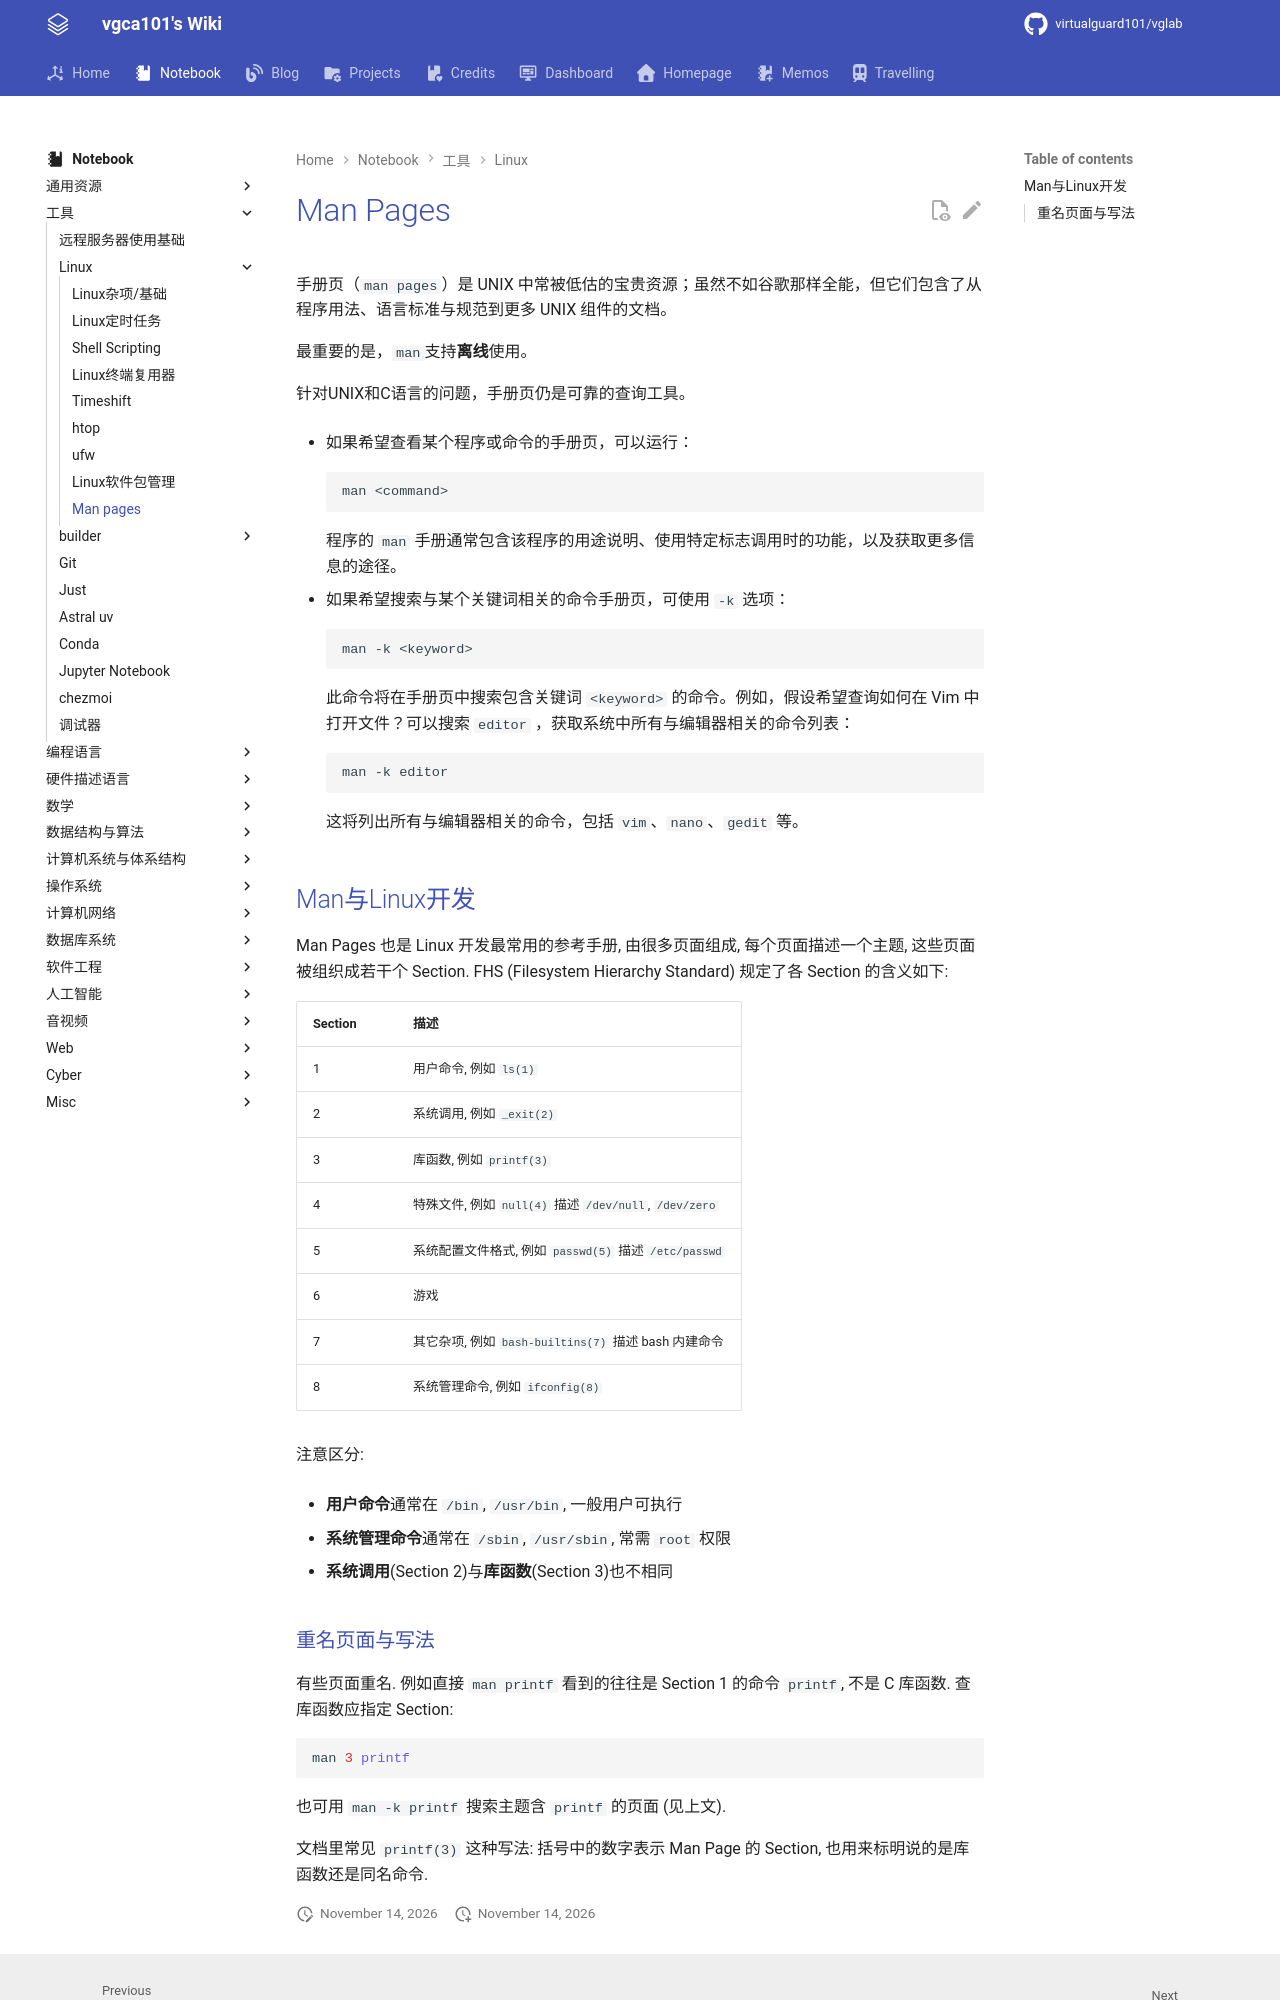

repository: virtualguard101/wiki · page: note/tools/linux/Man pages/index.html · generator: mkdocs

---
date: 2026-09-07 16:57:09
title: Man Pages
permalink: man
publish: true
tags:
  - 工具
  - Linux
---

# Man Pages

手册页（`man pages`）是 UNIX 中常被低估的宝贵资源；虽然不如谷歌那样全能，但它们包含了从程序用法、语言标准与规范到更多 UNIX 组件的文档。

最重要的是，`man`支持**离线**使用。

针对UNIX和C语言的问题，手册页仍是可靠的查询工具。

- 如果希望查看某个程序或命令的手册页，可以运行：

    ```bash
    man <command>
    ```

    程序的 `man` 手册通常包含该程序的用途说明、使用特定标志调用时的功能，以及获取更多信息的途径。

- 如果希望搜索与某个关键词相关的命令手册页，可使用 `-k` 选项：

    ```bash
    man -k <keyword>
    ```

    此命令将在手册页中搜索包含关键词 `<keyword>` 的命令。例如，假设希望查询如何在 Vim 中打开文件？可以搜索 `editor` ，获取系统中所有与编辑器相关的命令列表：

    ```bash
    man -k editor
    ```

    这将列出所有与编辑器相关的命令，包括 `vim`、`nano`、`gedit` 等。

## Man与Linux开发

Man Pages 也是 Linux 开发最常用的参考手册, 由很多页面组成, 每个页面描述一个主题, 这些页面被组织成若干个 Section. FHS (Filesystem Hierarchy Standard) 规定了各 Section 的含义如下:

| Section | 描述 |
| --- | --- |
| 1 | 用户命令, 例如 `ls(1)` |
| 2 | 系统调用, 例如 `_exit(2)` |
| 3 | 库函数, 例如 `printf(3)` |
| 4 | 特殊文件, 例如 `null(4)` 描述 `/dev/null`, `/dev/zero` |
| 5 | 系统配置文件格式, 例如 `passwd(5)` 描述 `/etc/passwd` |
| 6 | 游戏 |
| 7 | 其它杂项, 例如 `bash-builtins(7)` 描述 bash 内建命令 |
| 8 | 系统管理命令, 例如 `ifconfig(8)` |

注意区分:

- **用户命令**通常在 `/bin`, `/usr/bin`, 一般用户可执行

- **系统管理命令**通常在 `/sbin`, `/usr/sbin`, 常需 `root` 权限

- **系统调用**(Section 2)与**库函数**(Section 3)也不相同
